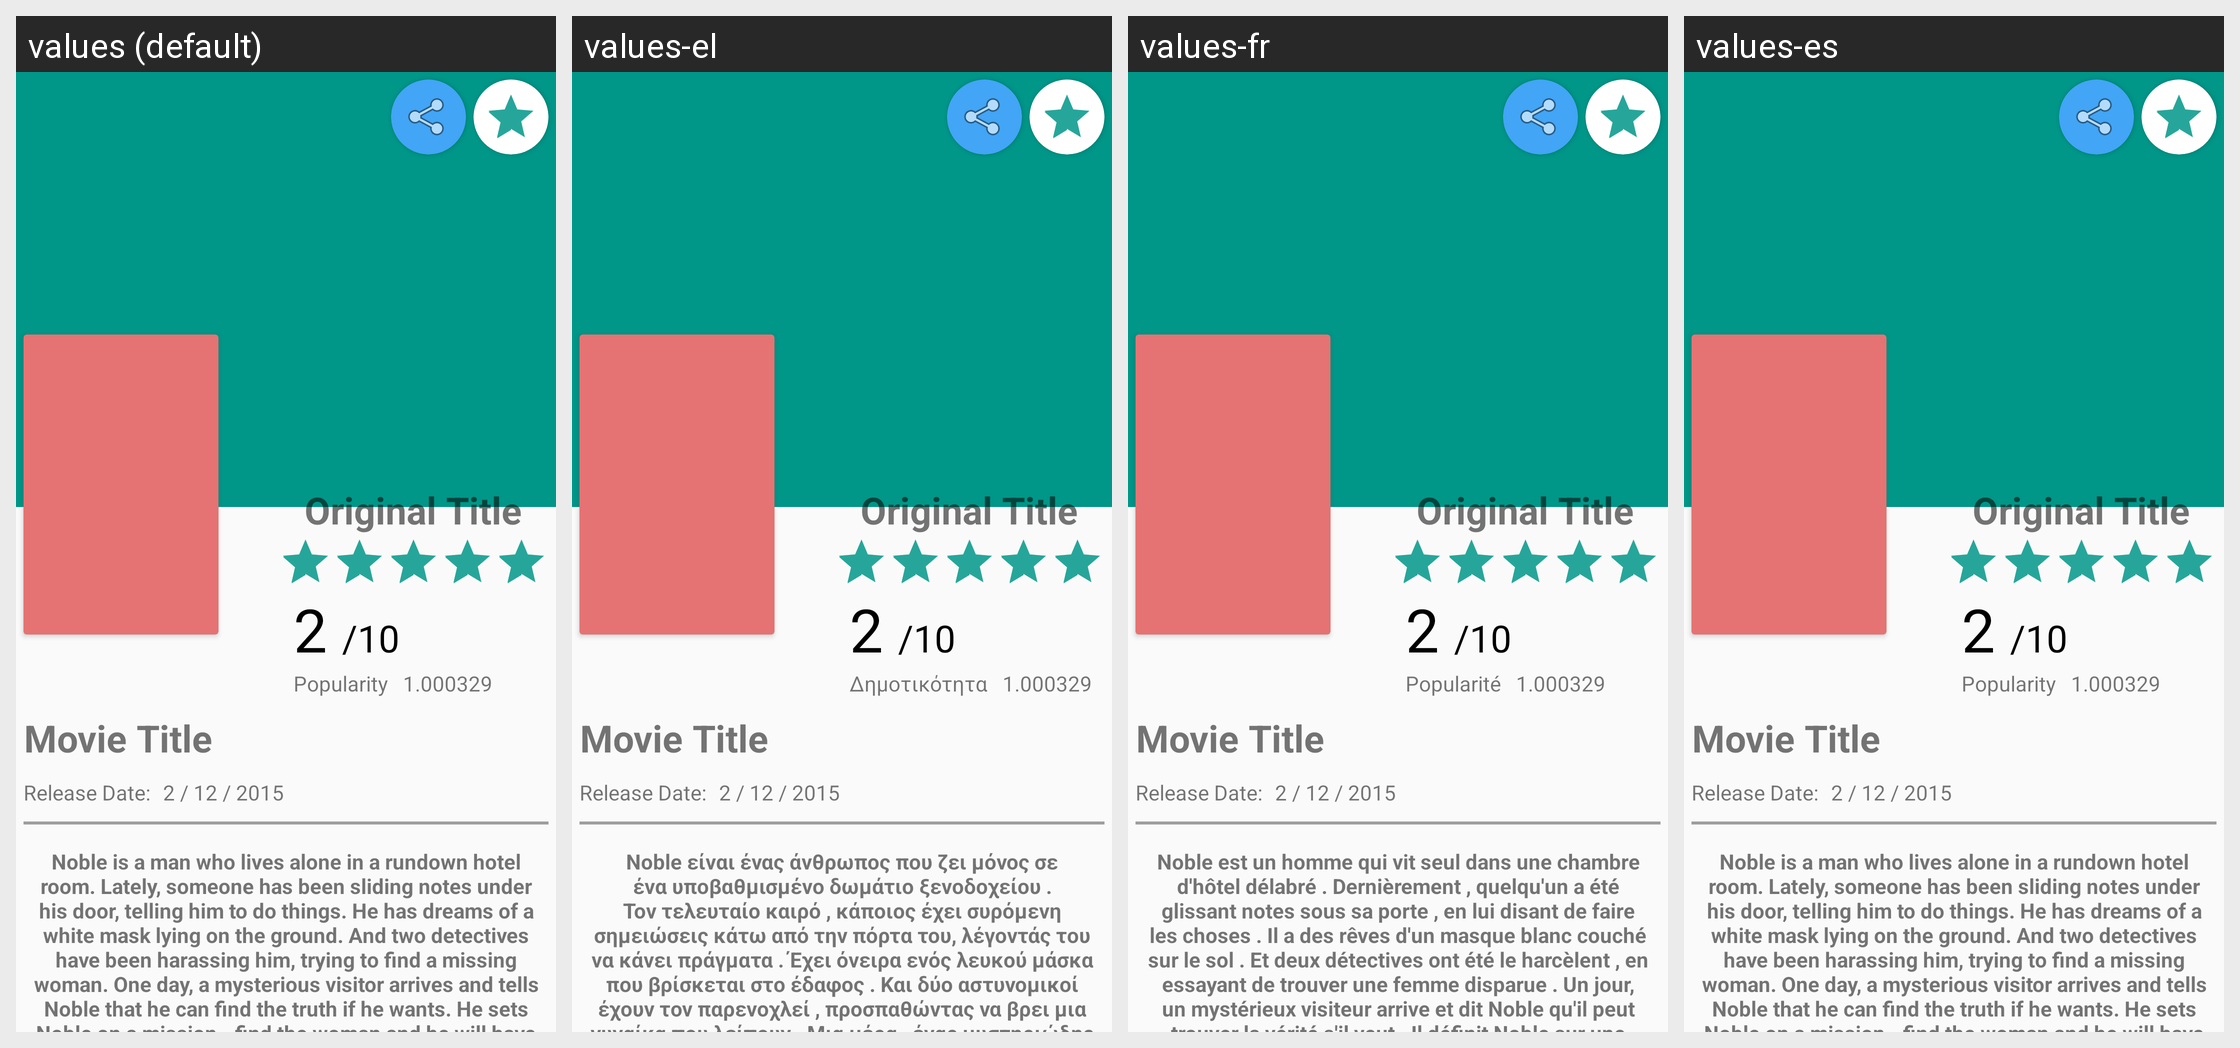

Locale-by-locale string values for the Android screen shown in this grid:
Android screen res/layout/activity_display_expanded_movie_data.xml rendered under 4 locales, left to right: values (default), values-el, values-fr, values-es. Device: Nexus 5 (rendered at 1080×1920; each locale shown at half size, 540×960, under a caption strip naming it); theme AppTheme.
Strings drawn on this screen, with the default value and each locale's value (text and hints the layout hard-codes, and strings that could not be matched under every locale, appear in the picture but are not listed):

max_rating_with_slash
  values: /10
  values-el: /10  [not translated; the default value is used]
  values-fr: /10  [not translated; the default value is used]
  values-es: /10  [not translated; the default value is used]

popularity_movie_detail_description
  values: Popularity
  values-el: Δημοτικότητα
  values-fr: Popularité
  values-es: Popularity  [not translated; the default value is used]

sample_movie_detail_overview
  values: Noble is a man who lives alone in a rundown hotel room. Lately, someone has been sliding notes under his door, telling him to do things. He has dreams of a white mask lying on the ground. And two detectives have been harassing him, trying to find a missing woman. One day, a mysterious visitor arrives and tells Noble that he can find the truth if he wants. He sets Noble on a mission...find the …[clipped]
  values-el: Noble είναι ένας άνθρωπος που ζει μόνος σε ένα υποβαθμισμένο δωμάτιο ξενοδοχείου . Τον τελευταίο καιρό , κάποιος έχει συρόμενη σημειώσεις κάτω από την πόρτα του, λέγοντάς του να κάνει πράγματα . Έχει όνειρα ενός λευκού μάσκα που βρίσκεται στο έδαφος . Και δύο αστυνομικοί έχουν τον παρενοχλεί , προσπαθώντας να βρει μια γυναίκα που λείπουν . Μια μέρα , ένας μυστηριώδης επισκέπτης φτάνει και λέει …[clipped]
  values-fr: Noble est un homme qui vit seul dans une chambre d'hôtel délabré . Dernièrement , quelqu'un a été glissant notes sous sa porte , en lui disant de faire les choses . Il a des rêves d'un masque blanc couché sur le sol . Et deux détectives ont été le harcèlent , en essayant de trouver une femme disparue . Un jour, un mystérieux visiteur arrive et dit Noble qu'il peut trouver la vérité s'il veut . Il …[clipped]
  values-es: Noble is a man who lives alone in a rundown hotel room. Lately, someone has been sliding notes under his door, telling him to do things. He has dreams of a white mask lying on the ground. And two detectives have been harassing him, trying to find a missing woman. One day, a mysterious visitor arrives and tells Noble that he can find the truth if he wants. He sets Noble on a mission...find the …[clipped]  [not translated; the default value is used]
